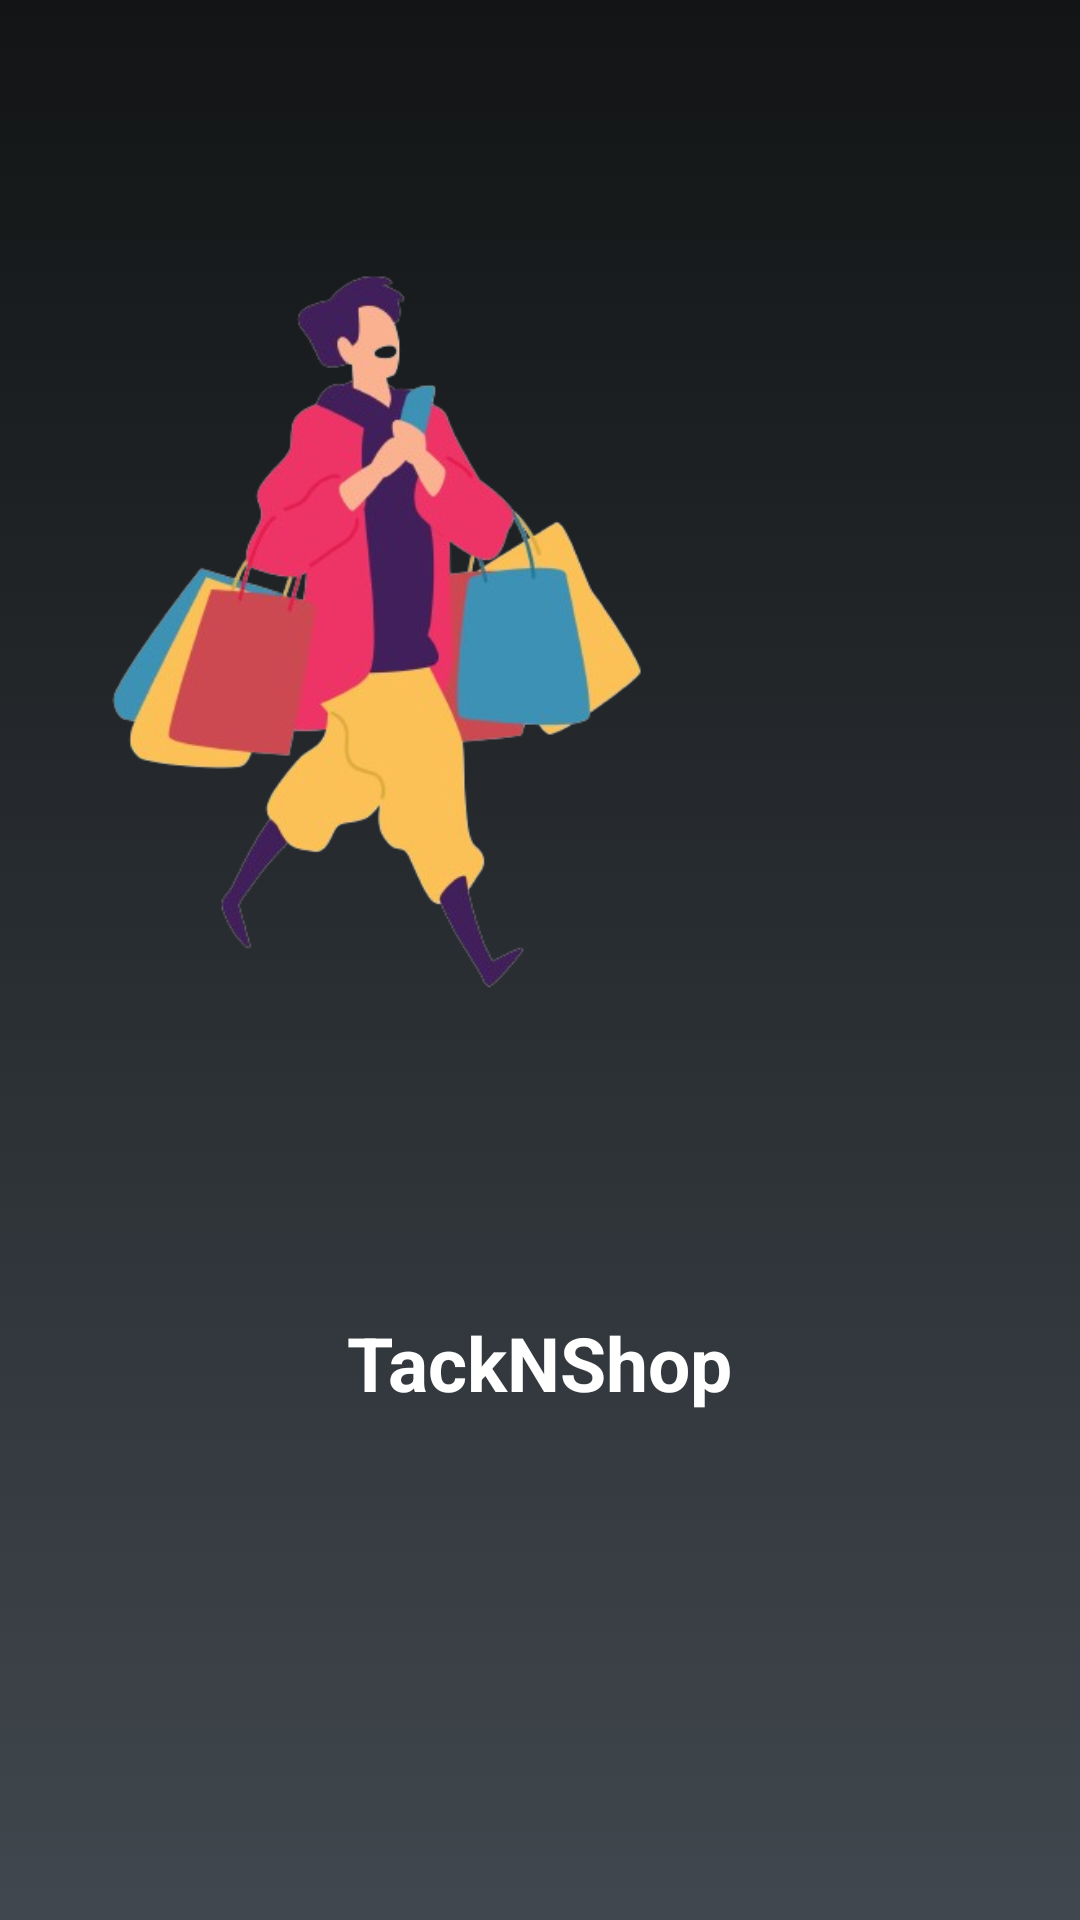

Android layout source for this screen:
<!-- AndroidManifest.xml: application theme Theme.RideSwift -->
<!-- res/layout/activity_splashscreen.xml -->
<?xml version="1.0" encoding="utf-8"?>
<androidx.constraintlayout.widget.ConstraintLayout xmlns:android="http://schemas.android.com/apk/res/android"
    xmlns:app="http://schemas.android.com/apk/res-auto"
    xmlns:tools="http://schemas.android.com/tools"
    android:layout_width="match_parent"
    android:layout_height="match_parent"
    android:background="@drawable/mainpagebackground"
    tools:context=".splashscreen">

    <ImageView
        android:id="@+id/imageView"
        android:layout_width="251dp"
        android:layout_height="419dp"
        app:srcCompat="@drawable/shopping"
        tools:layout_editor_absoluteX="80dp"
        tools:layout_editor_absoluteY="16dp" />

    <TextView
        android:id="@+id/textView2"
        android:layout_width="158dp"
        android:layout_height="41dp"
        android:gravity="center"
        android:text="TackNShop"
        android:textColor="#FFFFFF"
        android:textSize="25dp"
        android:textStyle="bold"
        app:layout_constraintBottom_toBottomOf="parent"
        app:layout_constraintEnd_toEndOf="parent"
        app:layout_constraintHorizontal_bias="0.498"
        app:layout_constraintStart_toStartOf="parent"
        app:layout_constraintTop_toBottomOf="@+id/imageView"
        app:layout_constraintVertical_bias="0.082" />
</androidx.constraintlayout.widget.ConstraintLayout>
<!-- resources referenced by this layout -->
<resources>
  <!-- drawable mainpagebackground (drawable) -->
  <?xml version="1.0" encoding="utf-8"?>
  <selector xmlns:android="http://schemas.android.com/apk/res/android">
      <item>
          <shape android:shape="rectangle">
              <gradient android:startColor="#121415" android:endColor="#40474E" android:angle="270"/>
  
          </shape>
      </item>
  </selector>
  <!-- drawable shopping: png bitmap (drawable, 107636 bytes) -->
  <style name="Theme.RideSwift" parent="Base.Theme.RideSwift" />
  <style name="Base.Theme.RideSwift" parent="Theme.Material3.DayNight.NoActionBar">
          
          
      </style>
</resources>
